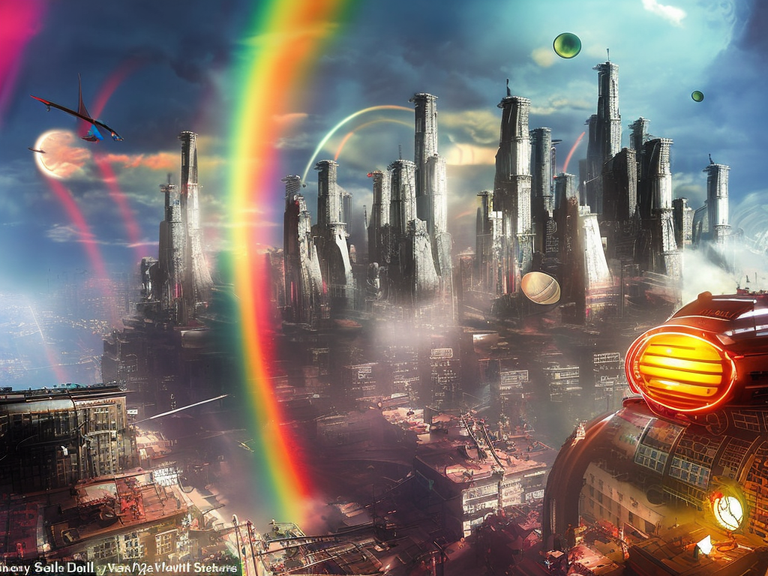
Generation parameters embedded in this image by AUTOMATIC1111 Stable Diffusion web UI or a fork of it (Forge, ...) (PNG 'parameters' text chunk):
cyberpunk city by Salvador Dali.volumetric lighting, fog, sun rays, dramatic sky, vivid colors, rainbow, neons, advertising
Negative prompt: frame,painting
Steps: 80, Sampler: DPM2 a Karras, CFG scale: 7, Seed: 1966047681, Size: 1024x768, Model hash: 2c02b20a